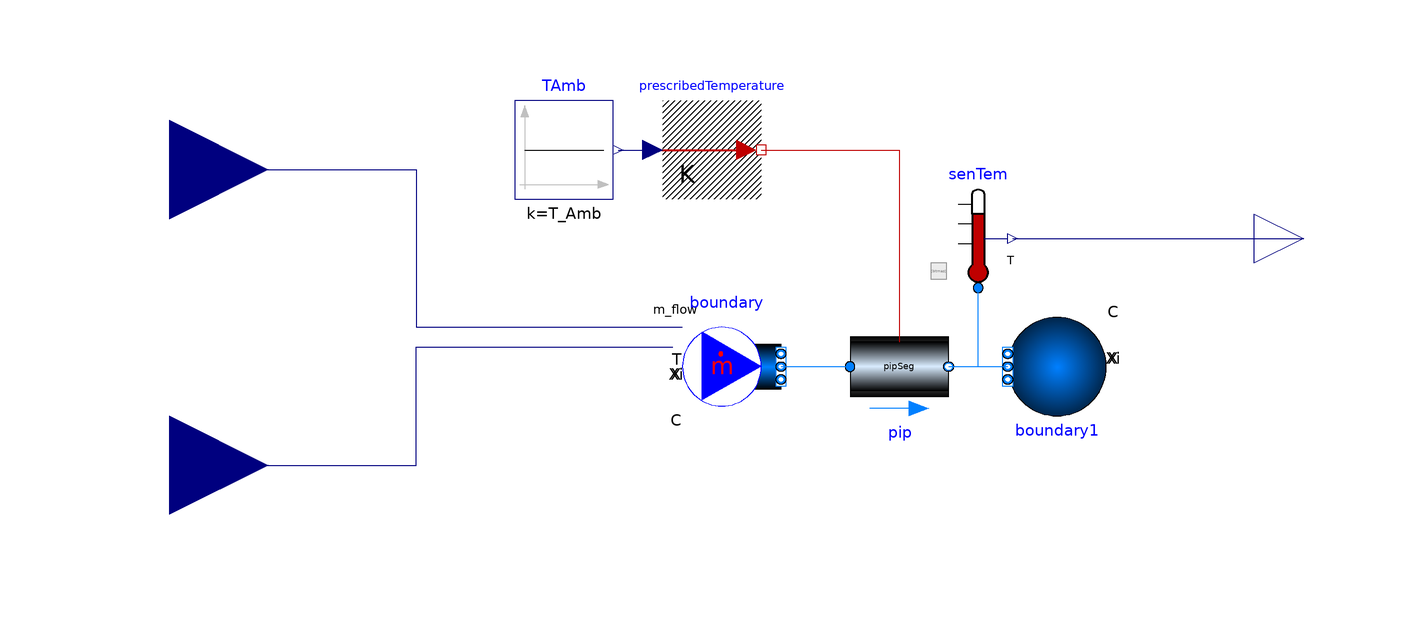

The component connection diagram of the Modelica model below, drawn from its own Placement and Line annotations.

model SinglePipeDistributionSystem
      extends Modelica.Blocks.Interfaces.BlockIcon;
      replaceable package Water = Modelica.Media.Interfaces.PartialMedium;
      parameter Integer pipSeg = 10 "Number of segments in the pipe";
      parameter Real insX(unit="m") = 0.019 "Thickness of the pipe insulation";
      parameter Real insK(unit = "W/(m.K)") = 0.01
        "Conductivity of the insulation";
      parameter Real pipDia(unit = "m") = 0.019 "Inside diameter of the pipe";
      parameter Real pipLen(unit = "m") = 10 "Length of the pipe";
      parameter Real T_Amb(unit = "K") = 27.105 + 20 "Ambient temperature";
      Buildings.Fluid.FixedResistances.Pipe pip(
        redeclare package Medium = Water,
        T_start=273.15+16,
        nSeg=pipSeg,
        thicknessIns=insX,
        lambdaIns=insK,
        diameter=pipDia,
        length=pipLen,
        m_flow_nominal=0.1)
        annotation (Placement(transformation(extent={{18,-10},{38,10}})));
      Buildings.Fluid.Sources.MassFlowSource_T boundary(
        nPorts=1,
        use_m_flow_in=true,
        use_T_in=true,
        redeclare package Medium = Water)
        annotation (Placement(transformation(extent={{-16,-10},{4,10}})));
      Buildings.Fluid.Sources.Boundary_pT boundary1(nPorts=1, redeclare package
          Medium = Water)                                     annotation (Placement(
            transformation(
            extent={{-10,-10},{10,10}},
            rotation=180,
            origin={60,0})));
      Modelica.Blocks.Sources.Constant TAmb(k=T_Amb)
        annotation (Placement(transformation(extent={{-50,34},{-30,54}})));
      Buildings.HeatTransfer.Sources.PrescribedTemperature prescribedTemperature
        annotation (Placement(transformation(extent={{-20,34},{0,54}})));
      Modelica.Blocks.Interfaces.RealInput mDotDra
        "Mass flow rate of water draw"
        annotation (Placement(transformation(extent={{-140,20},{-100,60}})));
      Modelica.Blocks.Interfaces.RealInput TIn
        "Water temperature entering the pipe"
        annotation (Placement(transformation(extent={{-140,-40},{-100,0}})));
      Buildings.Fluid.Sensors.Temperature senTem(redeclare package Medium =
            Water)
        annotation (Placement(transformation(extent={{34,16},{54,36}})));
      Modelica.Blocks.Interfaces.RealOutput TOutPip "PipeOutletTemperature"
        annotation (Placement(transformation(extent={{100,16},{120,36}})));
    equation
      connect(boundary.ports[1],pip. port_a) annotation (Line(
          points={{4,0},{18,0}},
          color={0,127,255},
          smooth=Smooth.None));
      connect(pip.port_b,boundary1. ports[1]) annotation (Line(
          points={{38,0},{44,0},{44,1.33227e-015},{50,1.33227e-015}},
          color={0,127,255},
          smooth=Smooth.None));
      connect(prescribedTemperature.port,pip. heatPort) annotation (Line(
          points={{4.44089e-16,44},{28,44},{28,5}},
          color={191,0,0},
          smooth=Smooth.None));
      connect(TAmb.y,prescribedTemperature. T) annotation (Line(
          points={{-29,44},{-22,44}},
          color={0,0,127},
          smooth=Smooth.None));
      connect(mDotDra, boundary.m_flow_in) annotation (Line(
          points={{-120,40},{-70,40},{-70,8},{-16,8}},
          color={0,0,127},
          smooth=Smooth.None));
      connect(TIn, boundary.T_in) annotation (Line(
          points={{-120,-20},{-70,-20},{-70,4},{-18,4}},
          color={0,0,127},
          smooth=Smooth.None));
      connect(pip.port_b, senTem.port) annotation (Line(
          points={{38,0},{44,0},{44,16}},
          color={0,127,255},
          smooth=Smooth.None));
      connect(senTem.T, TOutPip) annotation (Line(
          points={{51,26},{110,26}},
          color={0,0,127},
          smooth=Smooth.None));
      annotation (Diagram(graphics));
    end SinglePipeDistributionSystem;